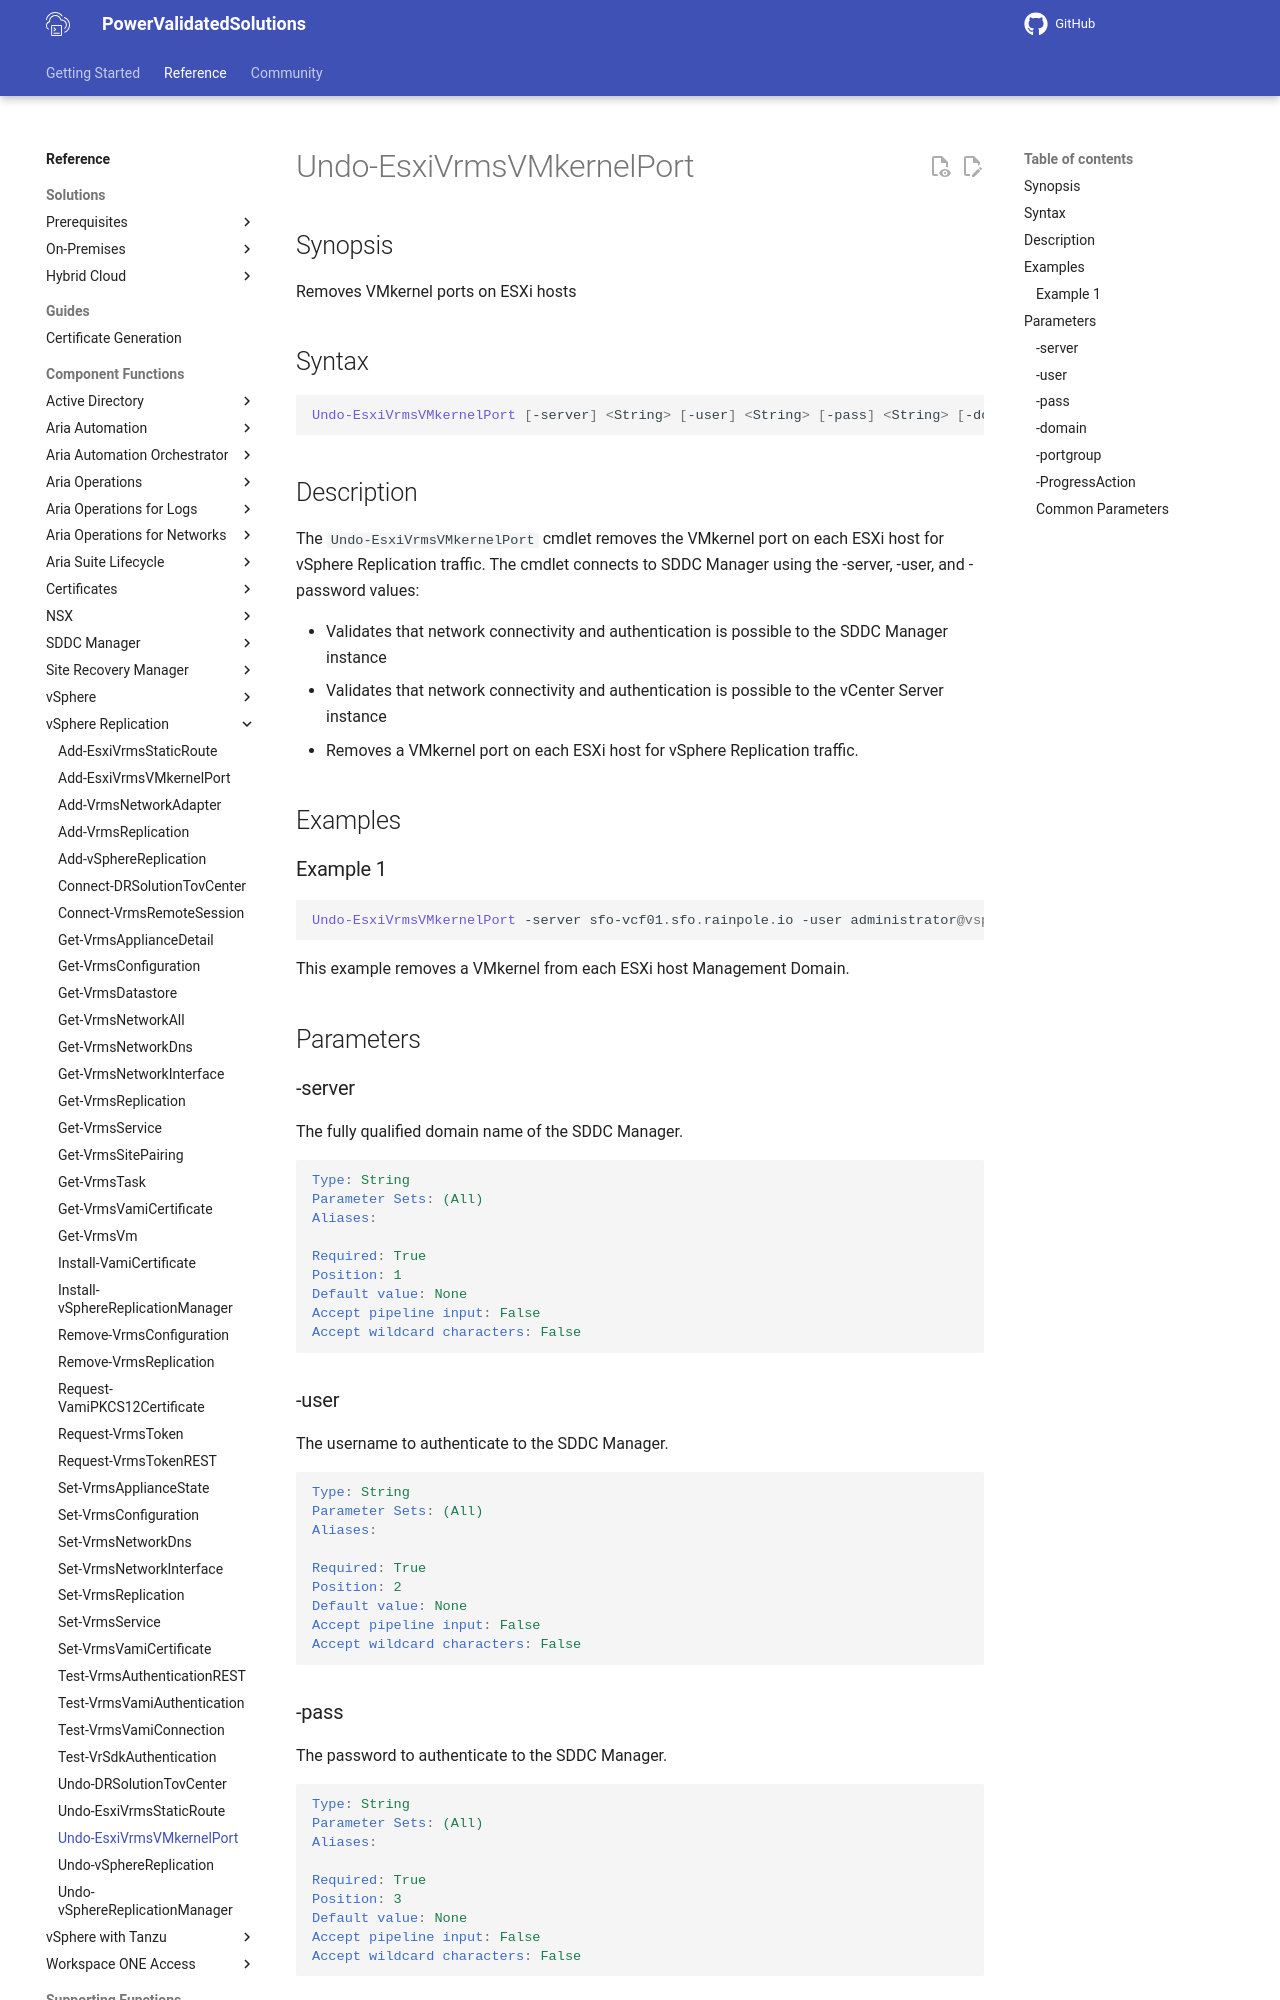

repository: vmware/power-validated-solutions-for-cloud-foundation · page: documentation/functions/vsphere-replication/Undo-EsxiVrmsVMkernelPort/index.html · generator: mkdocs

# Undo-EsxiVrmsVMkernelPort

## Synopsis

Removes VMkernel ports on ESXi hosts

## Syntax

```powershell
Undo-EsxiVrmsVMkernelPort [-server] <String> [-user] <String> [-pass] <String> [-domain] <String> [-portgroup] <String> [-ProgressAction <ActionPreference>] [<CommonParameters>]
```

## Description

The `Undo-EsxiVrmsVMkernelPort` cmdlet removes the VMkernel port on each ESXi host for vSphere Replication traffic.
The cmdlet connects to SDDC Manager using the -server, -user, and -password values:

- Validates that network connectivity and authentication is possible to the SDDC Manager instance
- Validates that network connectivity and authentication is possible to the vCenter Server instance
- Removes a VMkernel port on each ESXi host for vSphere Replication traffic.

## Examples

### Example 1

```powershell
Undo-EsxiVrmsVMkernelPort -server sfo-vcf01.sfo.rainpole.io -user administrator@vsphere.local -pass VMw@re1! -domain sfo-m01 -portgroup sfo-m01-cl01-vds01-pg-vrms
```

This example removes a VMkernel from each ESXi host Management Domain.

## Parameters

### -server

The fully qualified domain name of the SDDC Manager.

```yaml
Type: String
Parameter Sets: (All)
Aliases:

Required: True
Position: 1
Default value: None
Accept pipeline input: False
Accept wildcard characters: False
```

### -user

The username to authenticate to the SDDC Manager.

```yaml
Type: String
Parameter Sets: (All)
Aliases:

Required: True
Position: 2
Default value: None
Accept pipeline input: False
Accept wildcard characters: False
```
